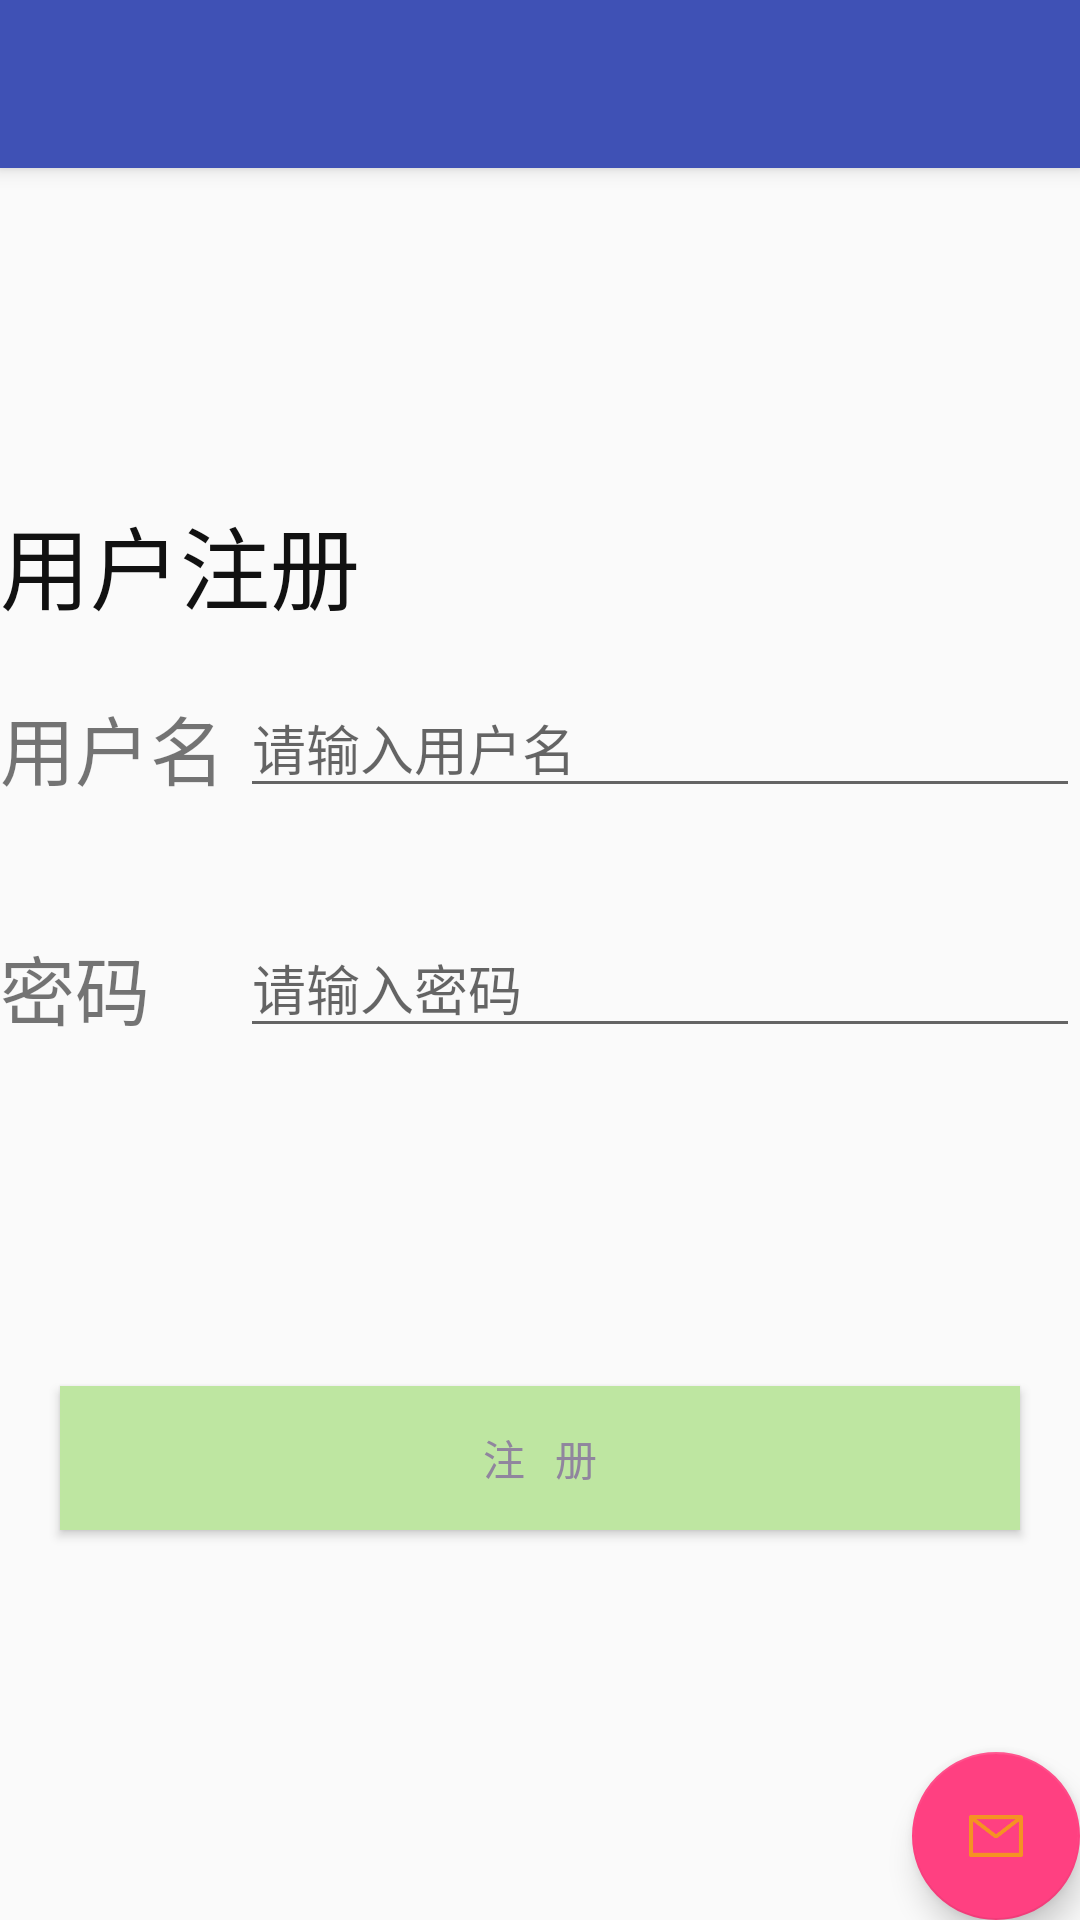

Reconstruct the res/layout file that produces this screen, plus the resources it refers to.
<!-- AndroidManifest.xml: application theme AppTheme -->
<!-- res/layout/activity_regist.xml -->
<?xml version="1.0" encoding="utf-8"?>
<androidx.coordinatorlayout.widget.CoordinatorLayout xmlns:android="http://schemas.android.com/apk/res/android"
    xmlns:app="http://schemas.android.com/apk/res-auto"
    xmlns:tools="http://schemas.android.com/tools"
    android:layout_width="match_parent"
    android:layout_height="match_parent"
    tools:context="com.example.orderapp.Login.regist">

    <com.google.android.material.appbar.AppBarLayout
        android:layout_width="match_parent"
        android:layout_height="wrap_content"
        android:theme="@style/AppTheme.AppBarOverlay">

        <androidx.appcompat.widget.Toolbar
            android:id="@+id/toolbar"
            android:layout_width="match_parent"
            android:layout_height="?attr/actionBarSize"
            android:background="?attr/colorPrimary"
            app:popupTheme="@style/AppTheme.PopupOverlay" />

    </com.google.android.material.appbar.AppBarLayout>

    <include layout="@layout/content_regist" />

    <com.google.android.material.floatingactionbutton.FloatingActionButton
        android:id="@+id/fab"
        android:layout_width="wrap_content"
        android:layout_height="wrap_content"
        android:layout_gravity="bottom|end"
        android:layout_margin="@dimen/fab_margin"
        app:srcCompat="@drawable/email" />

</androidx.coordinatorlayout.widget.CoordinatorLayout>
<!-- res/layout/content_regist.xml (included above) -->
<?xml version="1.0" encoding="utf-8"?>
<RelativeLayout
    xmlns:android="http://schemas.android.com/apk/res/android"
    xmlns:app="http://schemas.android.com/apk/res-auto"
    xmlns:tools="http://schemas.android.com/tools"
    android:layout_width="match_parent"
    android:layout_height="match_parent"
    app:layout_behavior="@string/appbar_scrolling_view_behavior"
    tools:context="com.example.orderapp.Login.regist"
    tools:showIn="@layout/activity_regist">
    <TextView
        android:layout_width="wrap_content"
        android:layout_height="wrap_content"
        android:text="用户注册"
        android:textSize="30dp"
        android:textColor="#111"
        android:layout_marginTop="110dp"/>
    <TextView
        android:layout_width="wrap_content"
        android:layout_height="wrap_content"
        android:text="用户名"
        android:textSize="25dp"
        android:layout_marginTop="175dp"/>
    <TextView
        android:layout_width="wrap_content"
        android:layout_height="wrap_content"
        android:text="密码"
        android:textSize="25dp"
        android:layout_marginTop="255dp"/>
    <EditText
        android:id="@+id/pwdtext"
        android:layout_marginTop="250dp"
        android:layout_marginLeft="80dp"
        android:layout_width="match_parent"
        android:layout_height="wrap_content"
        android:hint="请输入密码" />
    <EditText
        android:id="@+id/idtext"
        android:layout_marginTop="170dp"
        android:layout_marginLeft="80dp"
        android:layout_width="match_parent"
        android:layout_height="wrap_content"
        android:hint="请输入用户名"/>
    <Button
        android:textColor="#90859e"
        android:background="@color/colorBt1back"
        android:layout_marginLeft="20dp"
        android:layout_marginRight="20dp"
        android:layout_marginBottom="130dp"
        android:layout_toLeftOf="@+id/text"
        android:layout_toStartOf="@+id/text"
        android:layout_alignParentBottom="true"
        android:layout_width="match_parent"
        android:layout_height="wrap_content"
        android:text="注   册"
        android:id="@+id/registbtn"/>

</RelativeLayout>
<!-- resources referenced by this layout -->
<resources>
  <color name="colorBt1back">#bee6a1</color>
  <!-- drawable email: png bitmap (drawable, 3946 bytes) -->
  <style name="AppTheme.AppBarOverlay" parent="ThemeOverlay.AppCompat.Dark.ActionBar" />
  <style name="AppTheme.PopupOverlay" parent="ThemeOverlay.AppCompat.Light" />
  <style name="AppTheme" parent="Theme.AppCompat.Light.NoActionBar">
          
          <item name="colorPrimary">@color/colorPrimary</item>
          <item name="colorPrimaryDark">@color/colorPrimaryDark</item>
          <item name="colorAccent">@color/colorAccent</item>
          
      </style>
  <color name="colorPrimary">#3F51B5</color>
  <color name="colorPrimaryDark">#303F9F</color>
  <color name="colorAccent">#FF4081</color>
</resources>
